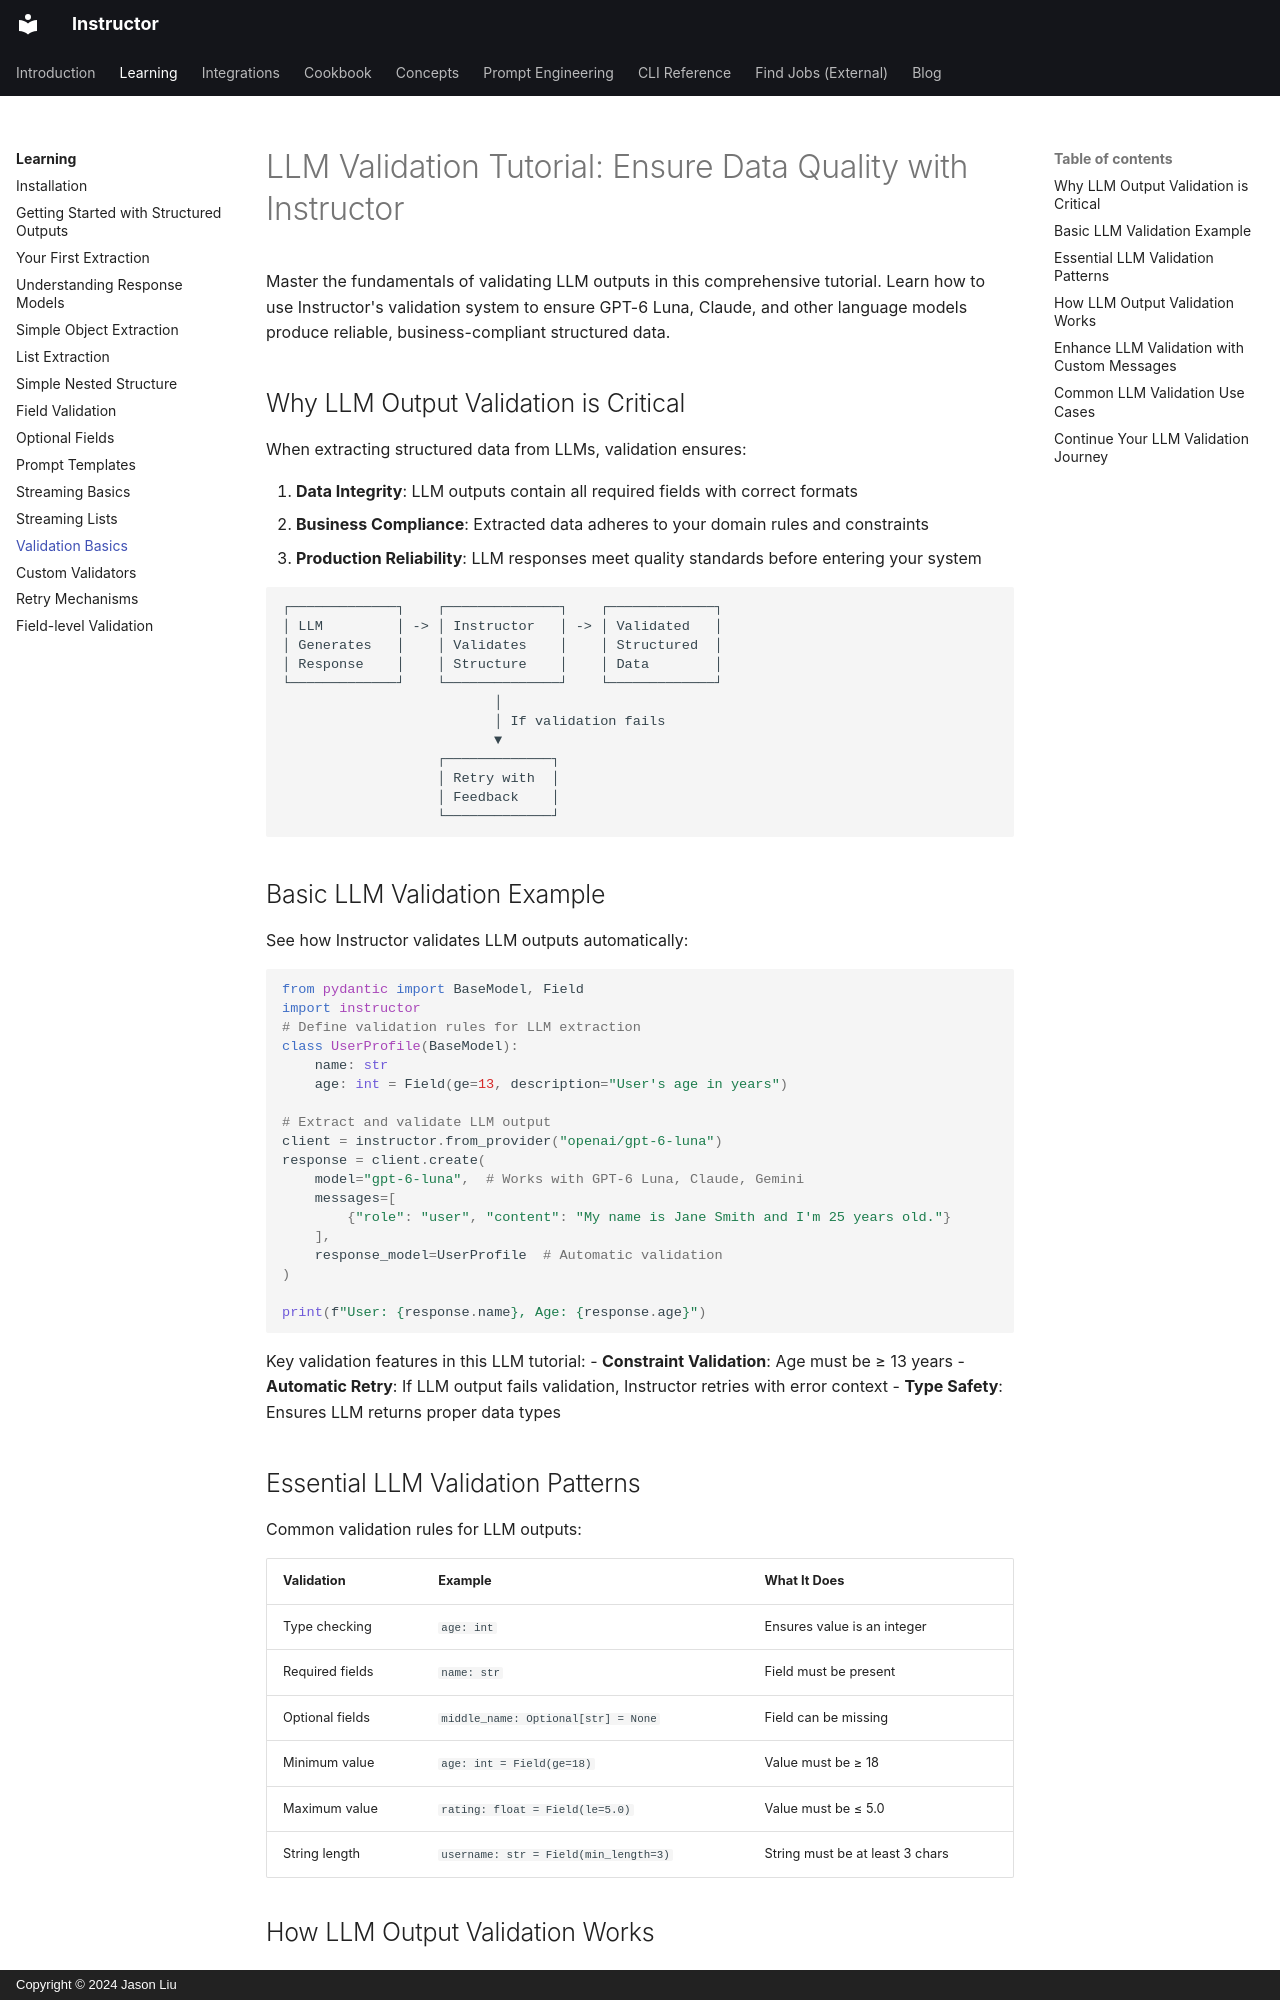

repository: 567-labs/instructor · page: learning/validation/basics/index.html · generator: mkdocs · copyright: Copyright © 2024 Jason Liu

---
title: LLM Validation Basics with Instructor
description: Master the fundamentals of validating LLM outputs to ensure reliable, business-compliant structured data from GPT-6 Luna, Claude, and other models.
---

# LLM Validation Tutorial: Ensure Data Quality with Instructor

Master the fundamentals of validating LLM outputs in this comprehensive tutorial. Learn how to use Instructor's validation system to ensure GPT-6 Luna, Claude, and other language models produce reliable, business-compliant structured data.

## Why LLM Output Validation is Critical

When extracting structured data from LLMs, validation ensures:

1. **Data Integrity**: LLM outputs contain all required fields with correct formats
2. **Business Compliance**: Extracted data adheres to your domain rules and constraints
3. **Production Reliability**: LLM responses meet quality standards before entering your system

```
┌─────────────┐    ┌──────────────┐    ┌─────────────┐
│ LLM         │ -> │ Instructor   │ -> │ Validated   │
│ Generates   │    │ Validates    │    │ Structured  │
│ Response    │    │ Structure    │    │ Data        │
└─────────────┘    └──────────────┘    └─────────────┘
                          │
                          │ If validation fails
                          ▼
                   ┌─────────────┐
                   │ Retry with  │
                   │ Feedback    │
                   └─────────────┘
```

## Basic LLM Validation Example

See how Instructor validates LLM outputs automatically:

```python
from pydantic import BaseModel, Field
import instructor
# Define validation rules for LLM extraction
class UserProfile(BaseModel):
    name: str
    age: int = Field(ge=13, description="User's age in years")

# Extract and validate LLM output
client = instructor.from_provider("openai/gpt-6-luna")
response = client.create(
    model="gpt-6-luna",  # Works with GPT-6 Luna, Claude, Gemini
    messages=[
        {"role": "user", "content": "My name is Jane Smith and I'm 25 years old."}
    ],
    response_model=UserProfile  # Automatic validation
)

print(f"User: {response.name}, Age: {response.age}")
```

Key validation features in this LLM tutorial:
- **Constraint Validation**: Age must be ≥ 13 years
- **Automatic Retry**: If LLM output fails validation, Instructor retries with error context
- **Type Safety**: Ensures LLM returns proper data types
